Run: headless pygame with SDL's dummy video driver; simulated clock (each Clock.tick advances the game by its frame time, no real sleeping); random seed 0; keys injected as events and as key.get_pressed() state; no mouse input.
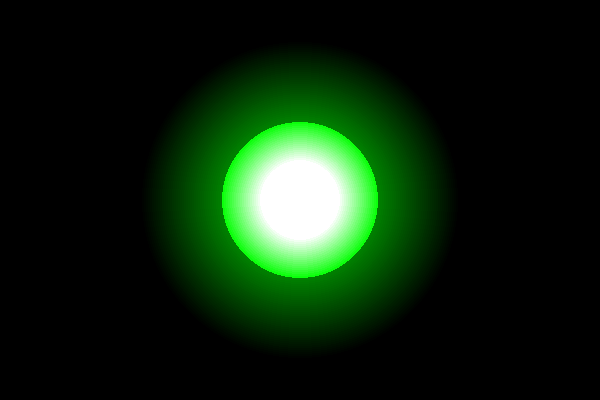
Frame 1 of 4 · flips 1–60 · no input
Frame 2 of 4 · flips 61–180 · tapped SPACE, RETURN · held RIGHT (→), D · screen unchanged from frame 1, image omitted
Frame 3 of 4 · flips 181–300 · held DOWN (↓), S · screen unchanged from frame 2, image omitted
Frame 4 of 4 · flips 301–420 · held LEFT (←), A, UP (↑), W · screen unchanged from frame 3, image omitted

The pygame program that drew these frames:

import pygame

# Initialize Pygame
pygame.init()

# Screen settings
screen = pygame.display.set_mode((600, 400))
pygame.display.set_caption("Shining Circle Example")

# Colors
glow_color = (0, 255, 0)  # Green glow
white = (255, 255, 255)

# Function to draw a shining circle
def draw_shining_circle(surface, position, max_radius):
    for i in range(max_radius*2, 0, -2):  # Draw decreasing radius for glow effect
        inner_radius = max_radius/2
        if i < inner_radius:
            color = (255, 255, 255)
        elif i < max_radius:
            a = int(255 * (i-max_radius)/(inner_radius-max_radius))
            color = (a, 255, a)  # Adjust transparency based on radius
        else:
            a = int(255 * (i-max_radius*2)/(-max_radius*2))
            color = (0, a, 0)  # Adjust transparency based on radius
        pygame.draw.circle(surface, color, position, i)

# Main loop
running = True
while running:
    for event in pygame.event.get():
        if event.type == pygame.QUIT:
            running = False

    # Fill the screen with black
    screen.fill((0, 0, 0))

    # Draw shining circles
    draw_shining_circle(screen, (300, 200), 80)

    # Update the display
    pygame.display.flip()

# Quit Pygame
pygame.quit()
